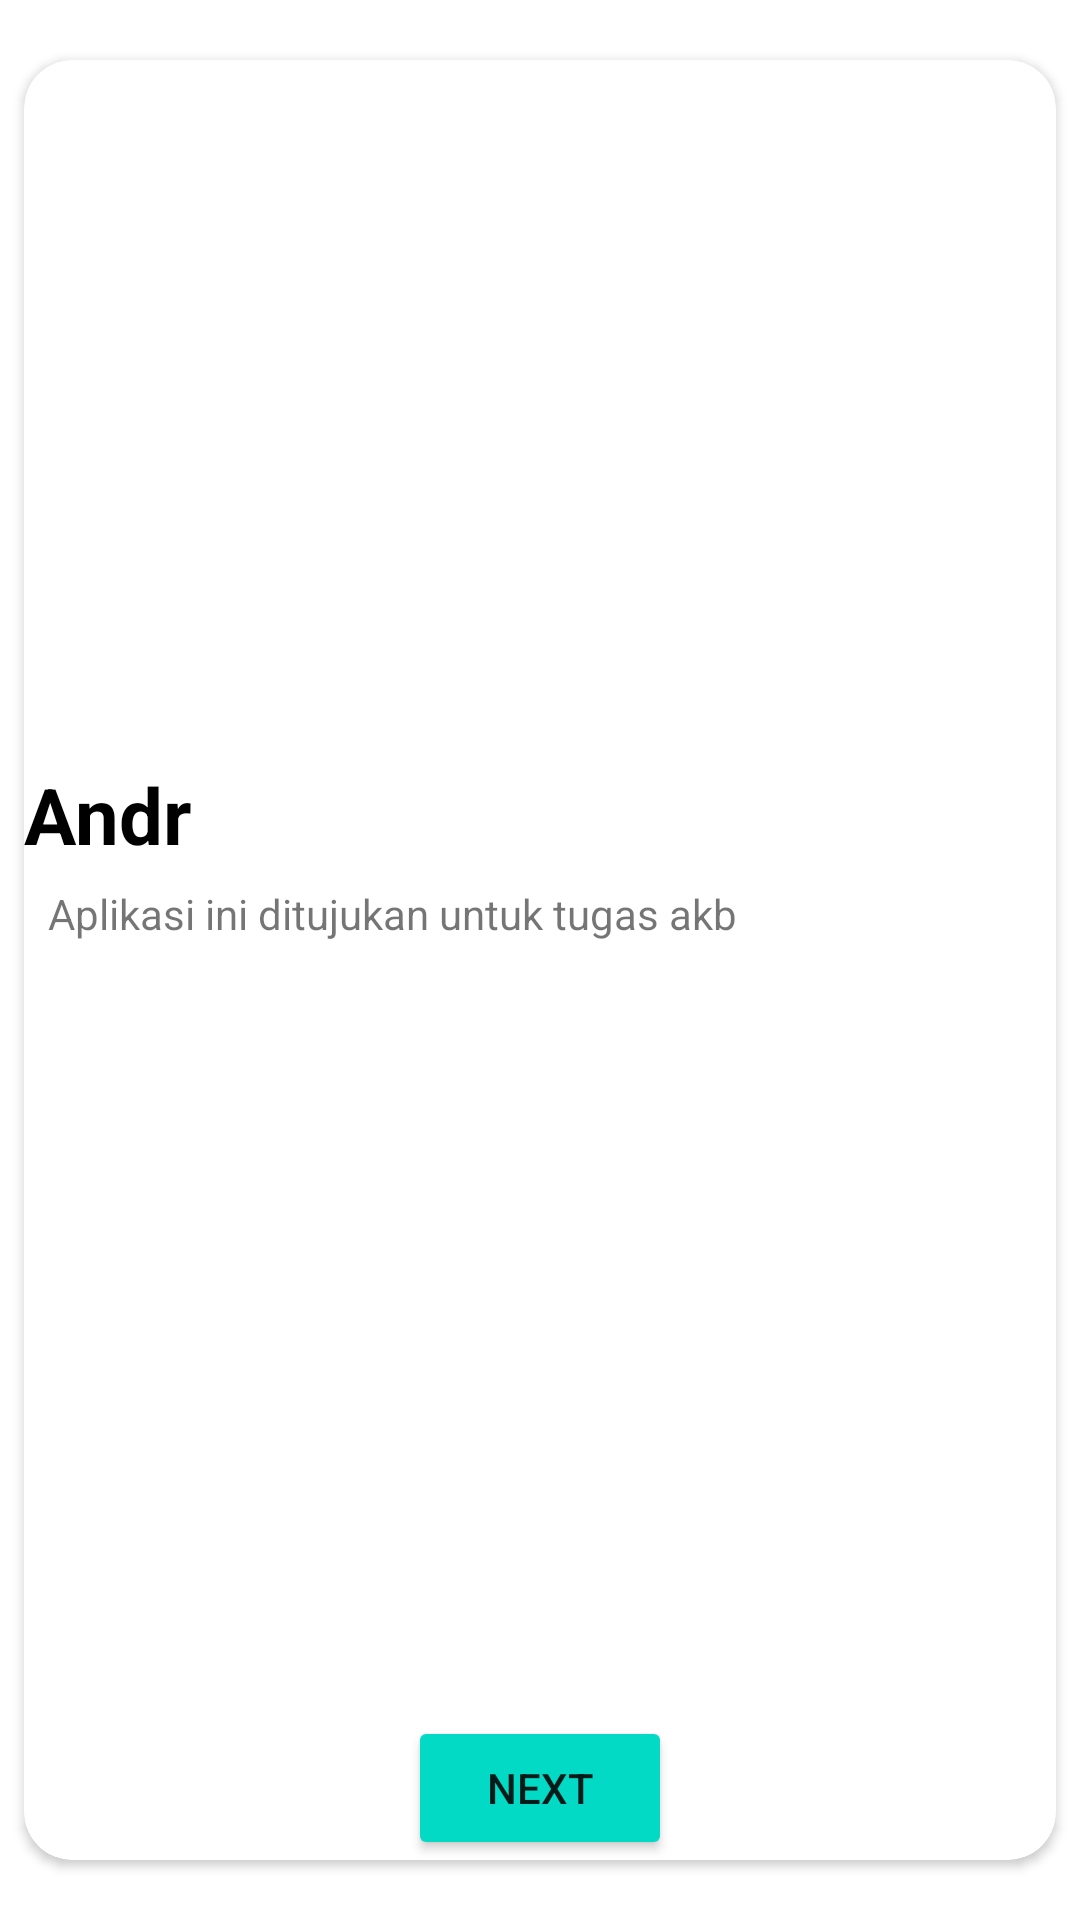

Android layout source for this screen:
<!-- AndroidManifest.xml: application theme Theme.RekomendasiRestoran -->
<!-- res/layout/viewpager_item.xml -->
<?xml version="1.0" encoding="utf-8"?>
<androidx.constraintlayout.widget.ConstraintLayout xmlns:android="http://schemas.android.com/apk/res/android"
    xmlns:app="http://schemas.android.com/apk/res-auto"
    xmlns:tools="http://schemas.android.com/tools"
    android:layout_width="match_parent"
    android:layout_height="match_parent"
    android:layout_marginHorizontal="16dp">

    <LinearLayout
        android:layout_width="wrap_content"
        android:layout_height="wrap_content"
        app:layout_constraintBottom_toBottomOf="parent"
        app:layout_constraintEnd_toEndOf="parent"
        app:layout_constraintHorizontal_bias="0.5"
        app:layout_constraintStart_toStartOf="parent"
        app:layout_constraintTop_toTopOf="parent"
        app:layout_constraintVertical_bias="0.5">

        <androidx.cardview.widget.CardView
            android:layout_width="match_parent"
            android:layout_height="match_parent"
            android:layout_margin="8dp"
            app:cardCornerRadius="16dp"
            android:elevation="8dp">

    
        <RelativeLayout
            android:layout_width="wrap_content"
            android:layout_height="wrap_content">

            <ImageView
                android:id="@+id/ivimage"
                android:layout_width="match_parent"
                android:layout_height="234dp"
                android:scaleType="centerCrop"
                android:src="@drawable/a" />

    <TextView
        android:id="@+id/tvHeading"
        android:layout_width="70dp"
        android:layout_height="33dp"
        android:layout_below="@+id/ivimage"
        android:text="Andro"
        android:textColor="@color/black"
        android:textSize="26dp"
        android:textStyle="bold"
        tools:layout_editor_absoluteX="18dp"
        tools:layout_editor_absoluteY="504dp" />

    <TextView
        android:id="@+id/tvDesc"
        android:layout_width="wrap_content"
        android:layout_height="wrap_content"
        android:layout_below="@+id/tvHeading"
        android:layout_margin="8dp"
        android:text="@string/a_desc" />

            <Button
                android:id="@+id/button"
                android:layout_width="wrap_content"
                android:layout_height="wrap_content"
                android:layout_below="@id/tvDesc"
                android:layout_centerHorizontal="true"
                android:layout_marginTop="250dp"
                android:backgroundTint="@color/teal_200"
                android:text="Next" />

    </RelativeLayout>

    </androidx.cardview.widget.CardView>

    </LinearLayout>


</androidx.constraintlayout.widget.ConstraintLayout>
<!-- resources referenced by this layout -->
<resources>
  <string name="a_desc">Aplikasi ini ditujukan untuk tugas akb</string>
  <style name="Theme.RekomendasiRestoran" parent="Theme.MaterialComponents.DayNight.NoActionBar">
          
          <item name="colorPrimary">@color/purple_500</item>
          <item name="colorPrimaryVariant">@color/purple_700</item>
          <item name="colorOnPrimary">@color/white</item>
          
          <item name="colorSecondary">@color/teal_200</item>
          <item name="colorSecondaryVariant">@color/teal_700</item>
          <item name="colorOnSecondary">@color/black</item>
          
          <item name="android:statusBarColor">?attr/colorPrimaryVariant</item>
          
      </style>
  <!-- not gathered from this repository: default colours our renderer supplied (Android Studio template values) -->
  <color name="purple_500">#FF6200EE</color>
  <color name="purple_700">#FF3700B3</color>
  <color name="teal_200">#FF03DAC5</color>
  <color name="teal_700">#FF018786</color>
  <color name="black">#FF000000</color>
  <color name="white">#FFFFFFFF</color>
</resources>
